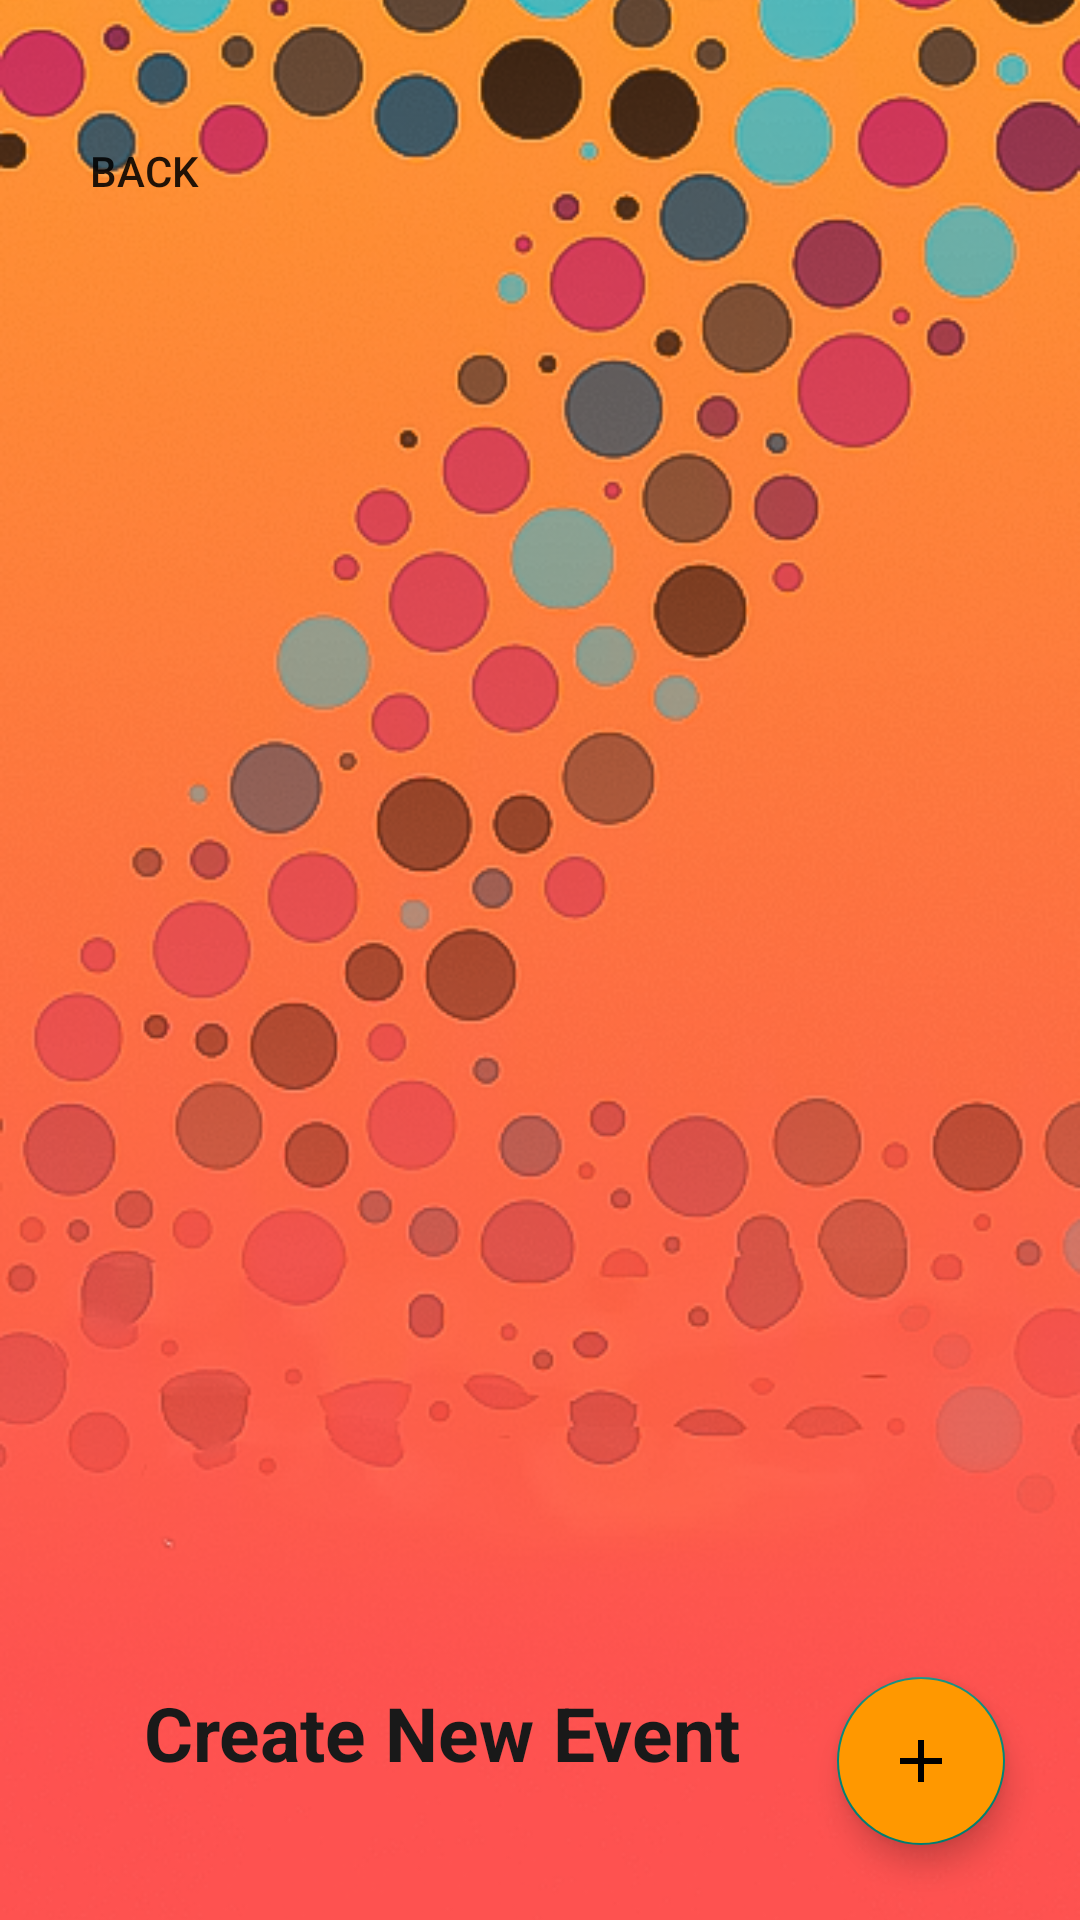

Android layout source for this screen:
<!-- AndroidManifest.xml: application theme Theme.NotesApp -->
<!-- res/layout/activity_main7.xml -->
<?xml version="1.0" encoding="utf-8"?>
<RelativeLayout xmlns:android="http://schemas.android.com/apk/res/android"
    xmlns:app="http://schemas.android.com/apk/res-auto"
    xmlns:tools="http://schemas.android.com/tools"
    android:layout_width="match_parent"
    android:layout_height="match_parent"
    android:background="@color/white"
    android:orientation="vertical"
    tools:context=".MainActivity11">

    <ImageView
        android:id="@+id/imageView3"
        android:layout_width="match_parent"
        android:layout_height="match_parent"
        android:scaleType="centerCrop"
        android:src="@drawable/artzba"/>

    <Button
        android:id="@+id/button25"
        android:layout_width="70dp"
        android:layout_height="30dp"

        android:layout_alignParentStart="true"
        android:layout_alignParentTop="true"
        android:layout_marginStart="20dp"
        android:layout_marginTop="42dp"
        android:layout_marginEnd="284dp"
        android:background="@drawable/btnbtn2"
        android:text="Back" />

    <androidx.appcompat.widget.SearchView
        android:id="@+id/search_view"
        android:layout_width="0dp"
        android:layout_height="0dp"
        android:layout_marginStart="18dp"
        android:layout_marginTop="100dp"
        android:layout_marginEnd="18dp"
        android:layout_marginBottom="18dp"
        android:background="@color/white"
        app:iconifiedByDefault="false"
        app:queryHint="Search Events..." />

    <androidx.recyclerview.widget.RecyclerView
        android:id="@+id/recycler_view"
        android:layout_width="403dp"
        android:layout_height="486dp"
        android:layout_below="@+id/search_view"
        android:layout_marginStart="8dp"
        android:layout_marginTop="-14dp"
        android:layout_marginEnd="8dp"
        android:layout_marginBottom="8dp" />

    <com.google.android.material.floatingactionbutton.FloatingActionButton
        android:id="@+id/fab_add_btn"
        android:layout_width="344dp"
        android:layout_height="267dp"
        android:layout_alignParentEnd="true"
        android:layout_alignParentBottom="true"
        android:layout_marginStart="25dp"
        android:layout_marginTop="25dp"
        android:layout_marginEnd="25dp"
        android:layout_marginBottom="25dp"
        android:backgroundTint="@color/color3"
        android:src="@drawable/ic_baseline_add_24" />

    <TextView
        android:layout_width="257dp"
        android:layout_height="102dp"
        android:layout_alignParentStart="true"
        android:layout_alignParentBottom="true"
        android:layout_marginStart="48dp"
        android:layout_marginTop="555dp"
        android:layout_marginEnd="0dp"
        android:layout_marginBottom="-23dp"
        android:layout_toStartOf="@+id/fab_add_btn"
        android:text="Create New Event"
        android:textColor="#191919"
        android:textSize="25sp"
        android:textStyle="bold" />


</RelativeLayout>
<!-- resources referenced by this layout -->
<resources>
  <color name="color3">#FF9800</color>
  <color name="white">#FFFFFFFF</color>
  <!-- drawable artzba: png bitmap (drawable, 419065 bytes) -->
  <!-- drawable ic_baseline_add_24 (drawable) -->
  <vector xmlns:android="http://schemas.android.com/apk/res/android"
      android:width="24dp"
      android:height="24dp"
      android:viewportWidth="24"
      android:viewportHeight="24"
      android:tint="?attr/background">
    <path
        android:fillColor="@android:color/black"
        android:pathData="M19,13h-6v6h-2v-6H5v-2h6V5h2v6h6v2z"/>
  </vector>
  <style name="Theme.NotesApp" parent="Theme.AppCompat.Light.NoActionBar">
          
          <item name="colorPrimary">@color/purple_500</item>
          <item name="colorPrimaryVariant">@color/purple_700</item>
          <item name="colorOnPrimary">@color/white</item>
          
          <item name="colorSecondary">@color/teal_200</item>
          <item name="colorSecondaryVariant">@color/teal_700</item>
          <item name="colorOnSecondary">@color/black</item>
          
          <item name="android:statusBarColor" tools:targetApi="l">?attr/colorPrimaryVariant</item>
          
      </style>
  <color name="purple_500">#FF6200EE</color>
  <color name="purple_700">#FF3700B3</color>
  <color name="teal_200">#FF03DAC5</color>
  <color name="teal_700">#FF018786</color>
  <color name="black">#FF000000</color>
</resources>
